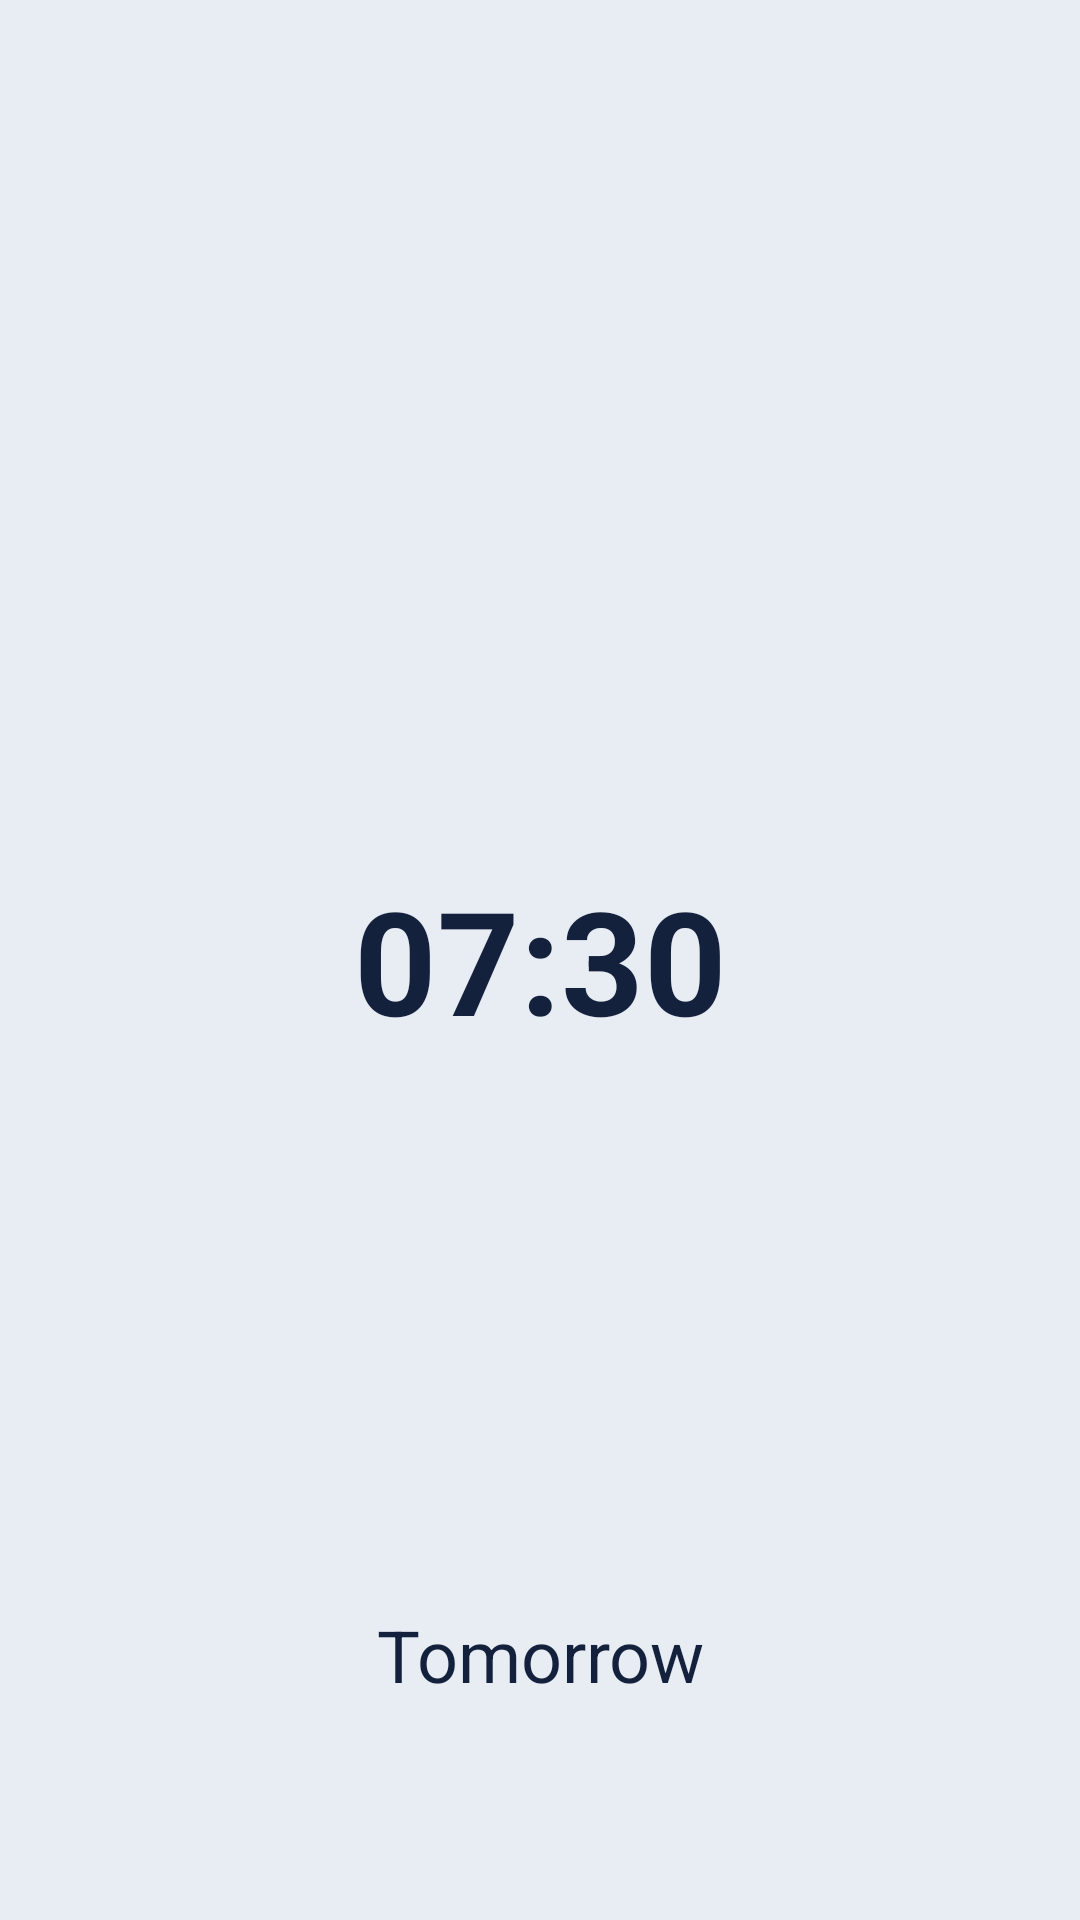

Reconstruct the res/layout file that produces this screen, plus the resources it refers to.
<!-- AndroidManifest.xml: application theme AppTheme -->
<!-- res/layout/widget_preview.xml -->
<?xml version="1.0" encoding="utf-8"?>
<LinearLayout xmlns:android="http://schemas.android.com/apk/res/android"
    android:id="@+id/widget_root"
    android:layout_width="match_parent"
    android:layout_height="match_parent"
    android:background="@drawable/widget_bg"
    android:gravity="center"
    android:orientation="vertical"
    android:padding="4dp">

    <ImageView
        android:id="@+id/bell"
        android:layout_width="match_parent"
        android:layout_height="0dp"
        android:layout_weight="0.8"
        android:importantForAccessibility="no"
        android:scaleType="fitCenter"
        android:src="@drawable/ic_bell"
        android:tint="@color/widget_on_bg" />

    <TextView
        android:id="@+id/time"
        android:layout_width="match_parent"
        android:layout_height="0dp"
        android:layout_weight="1.4"
        android:autoSizeMaxTextSize="48sp"
        android:autoSizeMinTextSize="8sp"
        android:autoSizeTextType="uniform"
        android:gravity="center"
        android:maxLines="1"
        android:textColor="@color/widget_text"
        android:text="@string/widget_sample_time"
        android:textStyle="bold" />

    <TextView
        android:id="@+id/day"
        android:text="@string/widget_tomorrow"
        android:layout_width="match_parent"
        android:layout_height="0dp"
        android:layout_weight="0.8"
        android:autoSizeMaxTextSize="24sp"
        android:autoSizeMinTextSize="6sp"
        android:autoSizeTextType="uniform"
        android:gravity="center"
        android:maxLines="1"
        android:textColor="@color/widget_text" />
</LinearLayout>
<!-- resources referenced by this layout -->
<resources>
  <color name="widget_on_bg">#2E7D32</color>
  <color name="widget_text">#14213D</color>
  <!-- drawable widget_bg (drawable) -->
  <?xml version="1.0" encoding="utf-8"?>
  <shape xmlns:android="http://schemas.android.com/apk/res/android">
      <solid android:color="@color/widget_bg" />
      <corners android:radius="16dp" />
  </shape>
  <string name="widget_sample_time" translatable="false">07:30</string>
  <string name="widget_tomorrow">Tomorrow</string>
  <style name="AppTheme" parent="AppTheme.Base" />
  <color name="widget_bg">#E8EDF4</color>
  <style name="AppTheme.Base" parent="android:Theme.Material.Light.NoActionBar">
          <item name="android:windowBackground">@color/page</item>
          <item name="android:colorAccent">@color/on_green</item>
          <item name="android:colorPrimary">@color/on_green</item>
          <item name="android:statusBarColor">@color/page</item>
          <item name="android:navigationBarColor">@color/page</item>
          <item name="android:windowLightStatusBar">true</item>
      </style>
  <color name="page">#E8EDF4</color>
  <color name="on_green">#2E7D32</color>
</resources>
